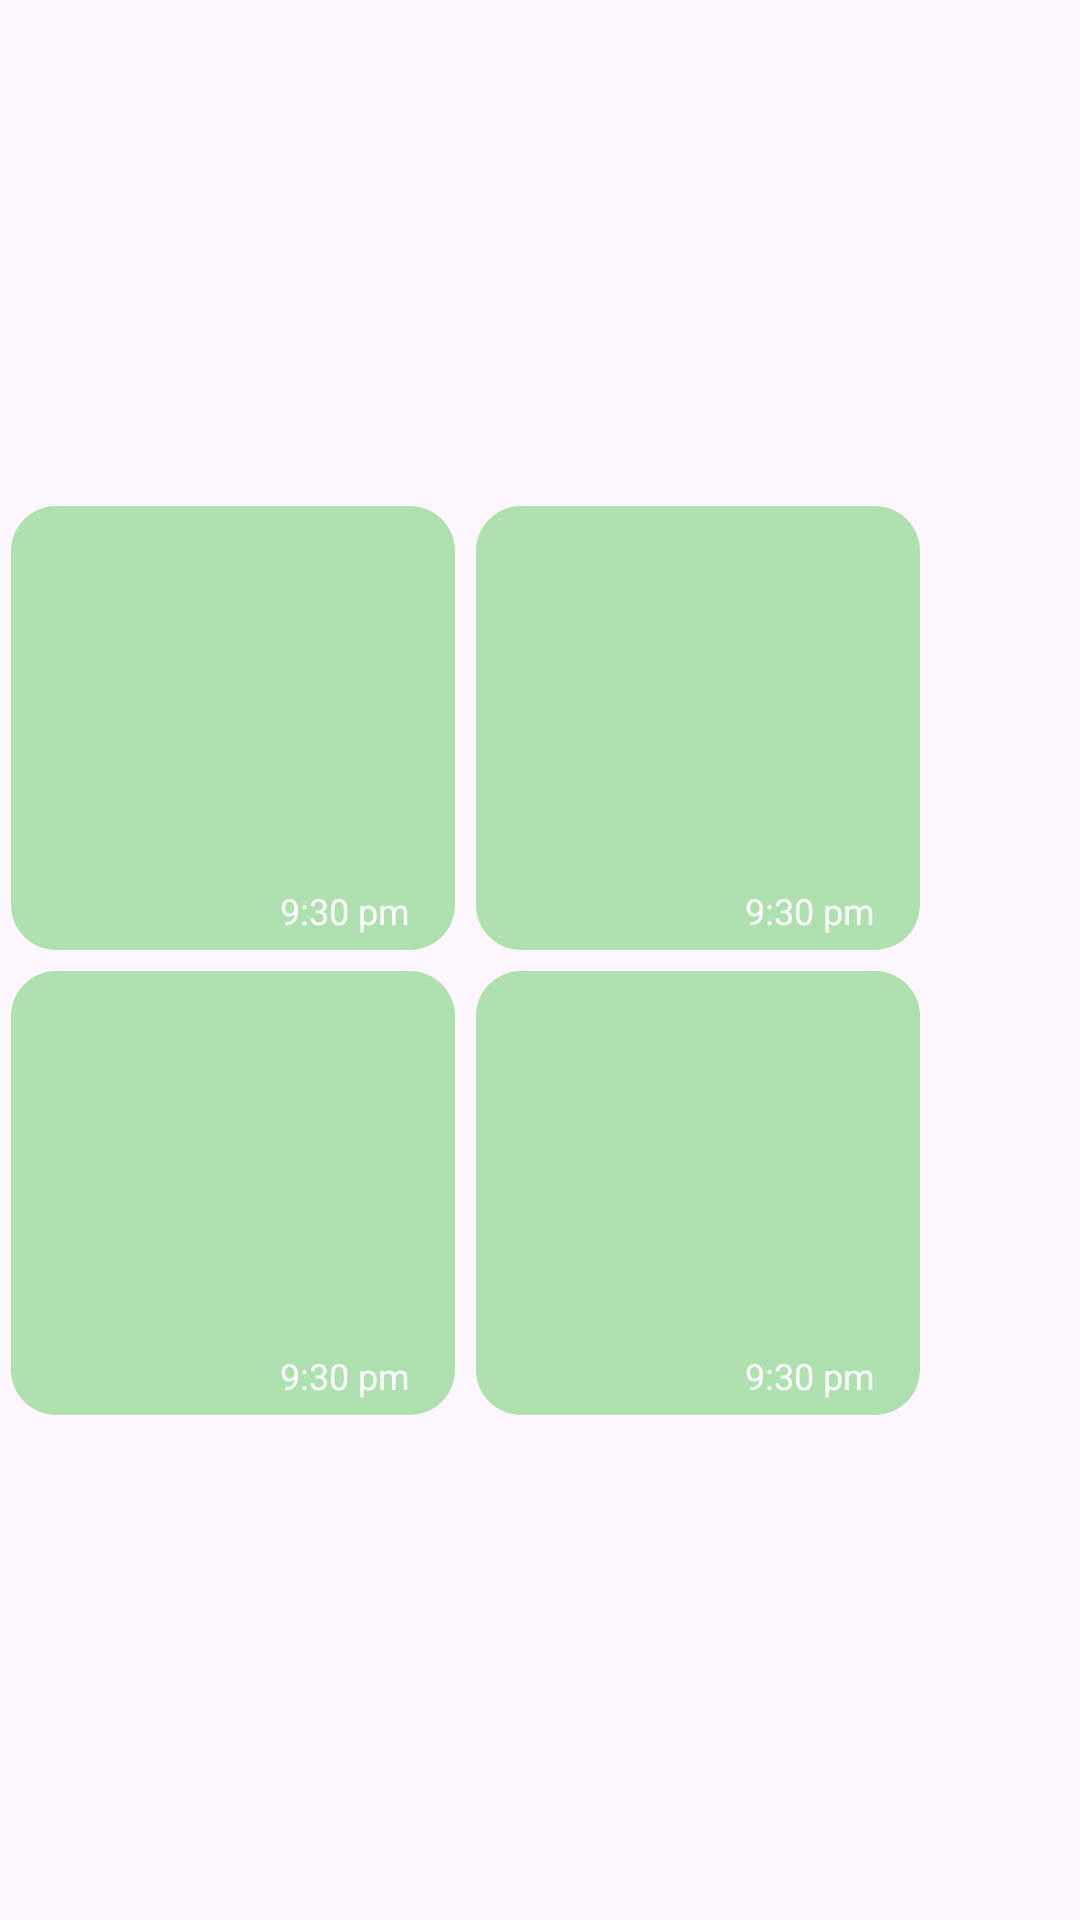

Here is an Android app screen rendered from its layout file. Give the layout XML and the strings, colors and styles it references.
<!-- AndroidManifest.xml: application theme Theme.WhatsAppClone -->
<!-- res/layout/multi_image_chat_list_item_not_sent.xml -->
<?xml version="1.0" encoding="utf-8"?>
<androidx.constraintlayout.widget.ConstraintLayout xmlns:android="http://schemas.android.com/apk/res/android"
    xmlns:app="http://schemas.android.com/apk/res-auto"
    android:layout_width="match_parent"
    android:layout_height="wrap_content"
    android:layout_marginBottom="4dp">

    <androidx.constraintlayout.widget.ConstraintLayout
        android:layout_width="310dp"
        android:layout_height="310dp"
        android:background="@drawable/chat_item_background_not_sent"
        app:layout_constraintBottom_toBottomOf="parent"
        app:layout_constraintStart_toStartOf="parent"
        app:layout_constraintTop_toTopOf="parent">

        <androidx.constraintlayout.widget.Guideline
            android:id="@+id/guide_line_horizontal"
            android:layout_width="wrap_content"
            android:layout_height="wrap_content"
            android:orientation="horizontal"
            app:layout_constraintBottom_toBottomOf="parent"
            app:layout_constraintGuide_begin="155dp"
            app:layout_constraintTop_toTopOf="parent" />

        <androidx.constraintlayout.widget.Guideline
            android:id="@+id/guide_line_vertical"
            android:layout_width="wrap_content"
            android:layout_height="wrap_content"
            android:orientation="vertical"
            app:layout_constraintBottom_toBottomOf="parent"
            app:layout_constraintEnd_toEndOf="parent"
            app:layout_constraintGuide_end="155dp"
            app:layout_constraintStart_toStartOf="parent"
            app:layout_constraintTop_toTopOf="parent" />

        <androidx.constraintlayout.widget.ConstraintLayout
            android:id="@+id/image_constraint_first"
            android:layout_width="148dp"
            android:layout_height="148dp"
            android:background="@drawable/chat_item_background_sent"
            app:layout_constraintBottom_toBottomOf="@+id/guide_line_horizontal"
            app:layout_constraintEnd_toStartOf="@+id/guide_line_vertical"
            app:layout_constraintStart_toStartOf="parent"
            app:layout_constraintTop_toTopOf="parent">

            <com.google.android.material.imageview.ShapeableImageView
                android:id="@+id/iv_image_1"
                android:layout_width="match_parent"
                android:layout_height="match_parent"
                android:scaleType="centerCrop"
                android:src="@drawable/img"
                app:layout_constraintBottom_toBottomOf="parent"
                app:layout_constraintEnd_toEndOf="parent"
                app:layout_constraintStart_toStartOf="parent"
                app:layout_constraintTop_toTopOf="parent"
                app:shapeAppearanceOverlay="@style/roundedImageViewCorners" />

            <TextView
                android:id="@+id/tv_time_1"
                android:layout_width="wrap_content"
                android:layout_height="wrap_content"
                android:layout_marginEnd="15dp"
                android:layout_marginBottom="5dp"
                android:text="9:30 pm"
                android:textColor="@android:color/white"
                android:textSize="12sp"
                app:layout_constraintBottom_toBottomOf="parent"
                app:layout_constraintEnd_toEndOf="parent" />
        </androidx.constraintlayout.widget.ConstraintLayout>

        <androidx.constraintlayout.widget.ConstraintLayout
            android:id="@+id/image_constraint_second"
            android:layout_width="148dp"
            android:layout_height="148dp"
            android:background="@drawable/chat_item_background_sent"
            app:layout_constraintBottom_toBottomOf="@+id/guide_line_horizontal"
            app:layout_constraintEnd_toEndOf="parent"
            app:layout_constraintStart_toStartOf="@+id/guide_line_vertical"
            app:layout_constraintTop_toTopOf="parent">

            <com.google.android.material.imageview.ShapeableImageView
                android:id="@+id/iv_image_2"
                android:layout_width="match_parent"
                android:layout_height="match_parent"
                android:scaleType="centerCrop"
                android:src="@drawable/img"
                app:layout_constraintBottom_toBottomOf="parent"
                app:layout_constraintEnd_toEndOf="parent"
                app:layout_constraintStart_toStartOf="parent"
                app:layout_constraintTop_toTopOf="parent"
                app:shapeAppearanceOverlay="@style/roundedImageViewCorners" />

            <TextView
                android:id="@+id/tv_time_2"
                android:layout_width="wrap_content"
                android:layout_height="wrap_content"
                android:layout_marginEnd="15dp"
                android:layout_marginBottom="5dp"
                android:text="9:30 pm"
                android:textColor="@android:color/white"
                android:textSize="12sp"
                app:layout_constraintBottom_toBottomOf="parent"
                app:layout_constraintEnd_toEndOf="parent" />
        </androidx.constraintlayout.widget.ConstraintLayout>

        <androidx.constraintlayout.widget.ConstraintLayout
            android:id="@+id/image_constraint_third"
            android:layout_width="148dp"
            android:layout_height="148dp"
            android:background="@drawable/chat_item_background_sent"
            app:layout_constraintBottom_toBottomOf="parent"
            app:layout_constraintEnd_toEndOf="@+id/guide_line_vertical"
            app:layout_constraintStart_toStartOf="parent"
            app:layout_constraintTop_toTopOf="@+id/guide_line_horizontal">

            <com.google.android.material.imageview.ShapeableImageView
                android:id="@+id/iv_image_3"
                android:layout_width="match_parent"
                android:layout_height="match_parent"
                android:scaleType="centerCrop"
                android:src="@drawable/img"
                app:layout_constraintBottom_toBottomOf="parent"
                app:layout_constraintEnd_toEndOf="parent"
                app:layout_constraintStart_toStartOf="parent"
                app:layout_constraintTop_toTopOf="parent"
                app:shapeAppearanceOverlay="@style/roundedImageViewCorners" />

            <TextView
                android:id="@+id/tv_time_3"
                android:layout_width="wrap_content"
                android:layout_height="wrap_content"
                android:layout_marginEnd="15dp"
                android:layout_marginBottom="5dp"
                android:text="9:30 pm"
                android:textColor="@android:color/white"
                android:textSize="12sp"
                app:layout_constraintBottom_toBottomOf="parent"
                app:layout_constraintEnd_toEndOf="parent" />
        </androidx.constraintlayout.widget.ConstraintLayout>

        <androidx.constraintlayout.widget.ConstraintLayout
            android:id="@+id/image_constraint_forth"
            android:layout_width="148dp"
            android:layout_height="148dp"
            android:background="@drawable/chat_item_background_sent"
            app:layout_constraintBottom_toBottomOf="parent"
            app:layout_constraintEnd_toEndOf="parent"
            app:layout_constraintStart_toStartOf="@+id/guide_line_vertical"
            app:layout_constraintTop_toTopOf="@+id/guide_line_horizontal">

            <com.google.android.material.imageview.ShapeableImageView
                android:id="@+id/iv_image_4"
                android:layout_width="match_parent"
                android:layout_height="match_parent"
                android:scaleType="centerCrop"
                android:src="@drawable/img"
                app:layout_constraintBottom_toBottomOf="parent"
                app:layout_constraintEnd_toEndOf="parent"
                app:layout_constraintStart_toStartOf="parent"
                app:layout_constraintTop_toTopOf="parent"
                app:shapeAppearanceOverlay="@style/roundedImageViewCorners" />

            <TextView
                android:id="@+id/tv_time_4"
                android:layout_width="wrap_content"
                android:layout_height="wrap_content"
                android:layout_marginEnd="15dp"
                android:layout_marginBottom="5dp"
                android:text="9:30 pm"
                android:textColor="@android:color/white"
                android:textSize="12sp"
                app:layout_constraintBottom_toBottomOf="parent"
                app:layout_constraintEnd_toEndOf="parent" />
        </androidx.constraintlayout.widget.ConstraintLayout>


    </androidx.constraintlayout.widget.ConstraintLayout>
</androidx.constraintlayout.widget.ConstraintLayout>
<!-- resources referenced by this layout -->
<resources>
  <!-- drawable chat_item_background_sent (drawable) -->
  <?xml version="1.0" encoding="utf-8"?>
  <shape
      xmlns:android="http://schemas.android.com/apk/res/android"
      android:shape="rectangle"
      >
      <corners android:radius="15dp"/>
      <solid android:color="@color/chat_list_item_sent_background_color"/>
  
  </shape>
  <style name="roundedImageViewCorners">
          <item name="cornerFamily">rounded</item>
          <item name="cornerSize">15dp</item>
      </style>
  <style name="Theme.WhatsAppClone" parent="Base.Theme.WhatsAppClone">
  
  
      </style>
  <color name="chat_list_item_sent_background_color">#AFE1AF</color>
  <style name="Base.Theme.WhatsAppClone" parent="Theme.Material3.DayNight.NoActionBar">
          
           <item name="android:colorPrimary">@color/primary_color_green</item>
      </style>
  <color name="primary_color_green">#128c7e</color>
</resources>
